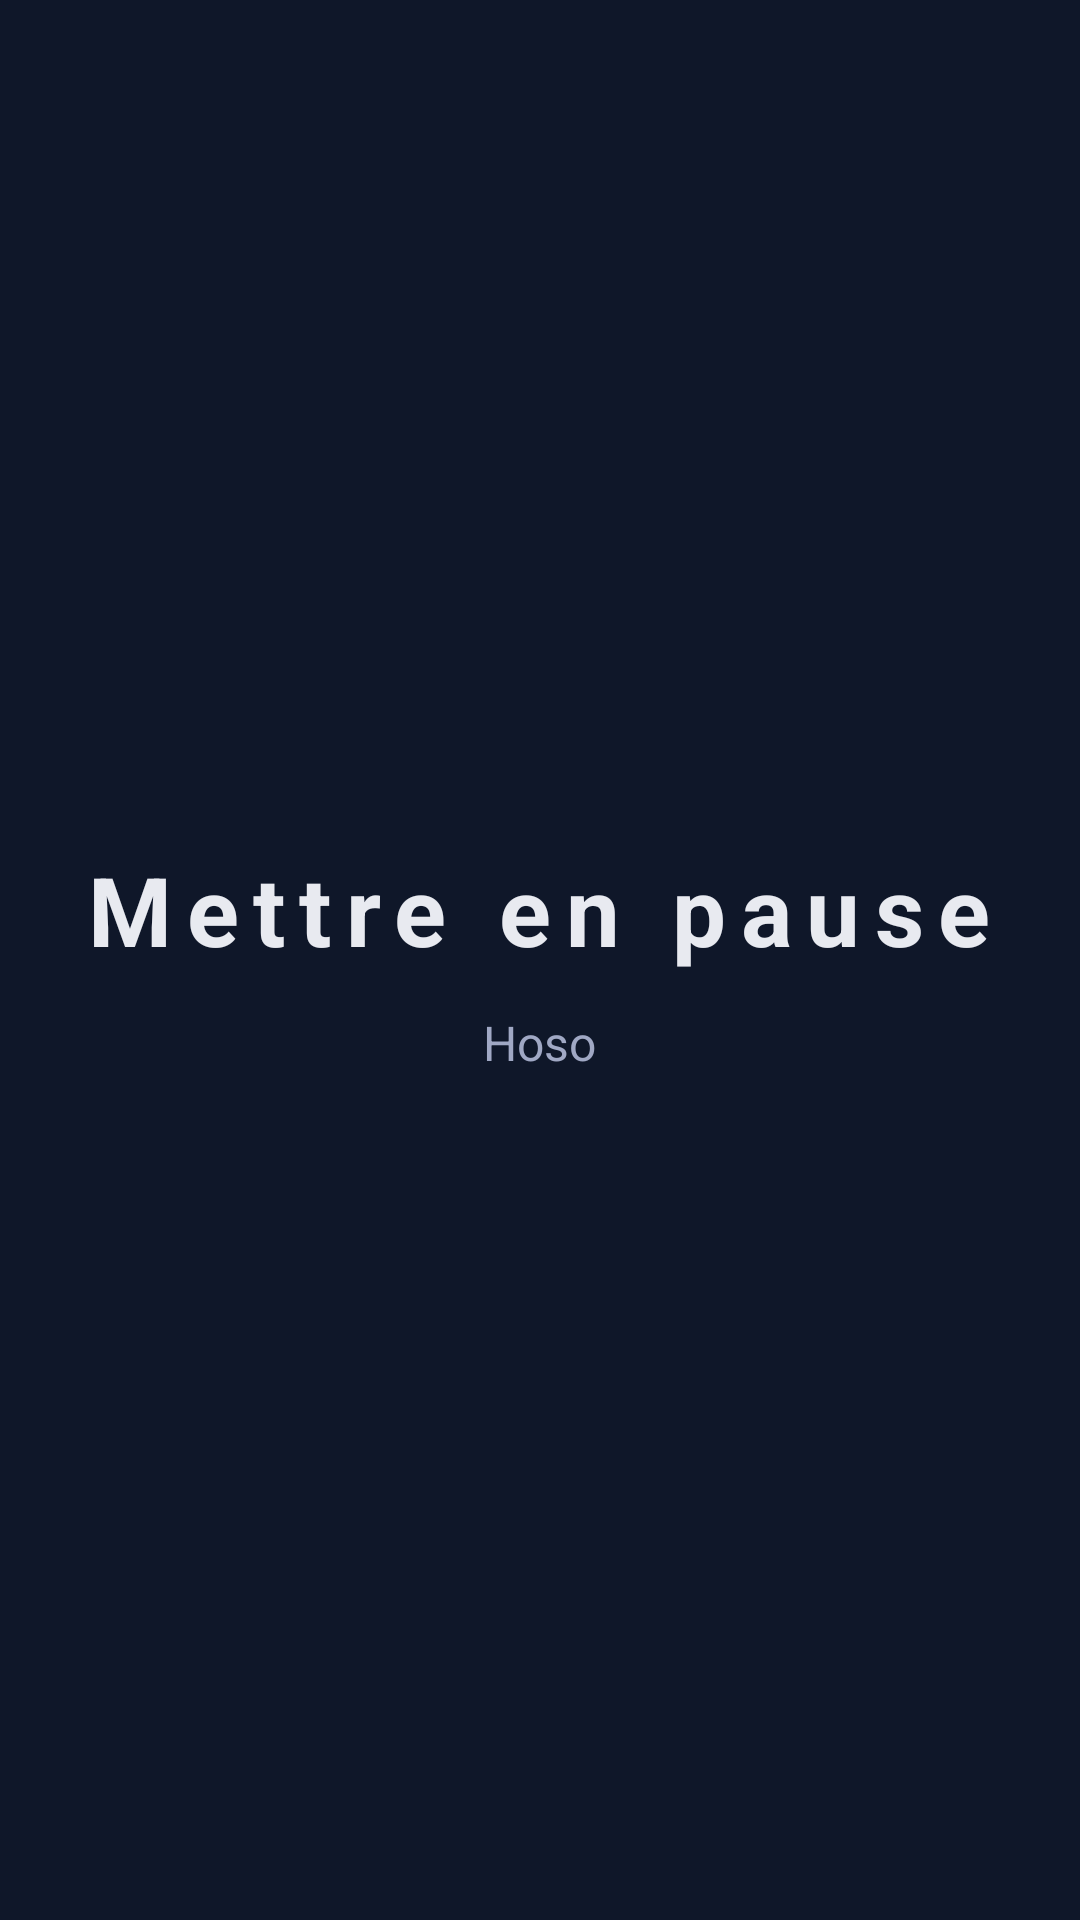

Reconstruct the res/layout file that produces this screen, plus the resources it refers to.
<!-- AndroidManifest.xml: application theme Theme.Hoso -->
<!-- res/layout/stream_mask.xml -->
<?xml version="1.0" encoding="utf-8"?>
<FrameLayout xmlns:android="http://schemas.android.com/apk/res/android"
    android:id="@+id/mask_root"
    android:layout_width="match_parent"
    android:layout_height="match_parent"
    android:background="@color/background">

    <LinearLayout
        android:layout_width="wrap_content"
        android:layout_height="wrap_content"
        android:orientation="vertical"
        android:gravity="center"
        android:layout_gravity="center">

        <TextView
            android:id="@+id/mask_title"
            android:layout_width="wrap_content"
            android:layout_height="wrap_content"
            android:text="@string/btn_pause"
            android:textColor="@color/text_primary"
            android:textSize="32sp"
            android:textStyle="bold"
            android:letterSpacing="0.15" />

        <TextView
            android:id="@+id/mask_subtitle"
            android:layout_width="wrap_content"
            android:layout_height="wrap_content"
            android:layout_marginTop="12dp"
            android:text="@string/app_name"
            android:textColor="@color/text_secondary"
            android:textSize="16sp" />

    </LinearLayout>

</FrameLayout>
<!-- resources referenced by this layout -->
<resources>
  <color name="background">#FF0F1729</color>
  <color name="text_primary">#FFE8EAF0</color>
  <color name="text_secondary">#FFA0A8C4</color>
  <string name="app_name">Hoso</string>
  <string name="btn_pause">Mettre en pause</string>
  <style name="Theme.Hoso" parent="Theme.MaterialComponents.DayNight.NoActionBar">
          <item name="colorPrimary">@color/purple_primary</item>
          <item name="colorPrimaryDark">@color/purple_dark</item>
          <item name="android:windowBackground">@color/background</item>
          <item name="android:statusBarColor">@color/background</item>
          <item name="android:navigationBarColor">@color/background</item>
      </style>
  <color name="purple_primary">#FF3DC3FF</color>
  <color name="purple_dark">#FF2A9FD4</color>
</resources>
